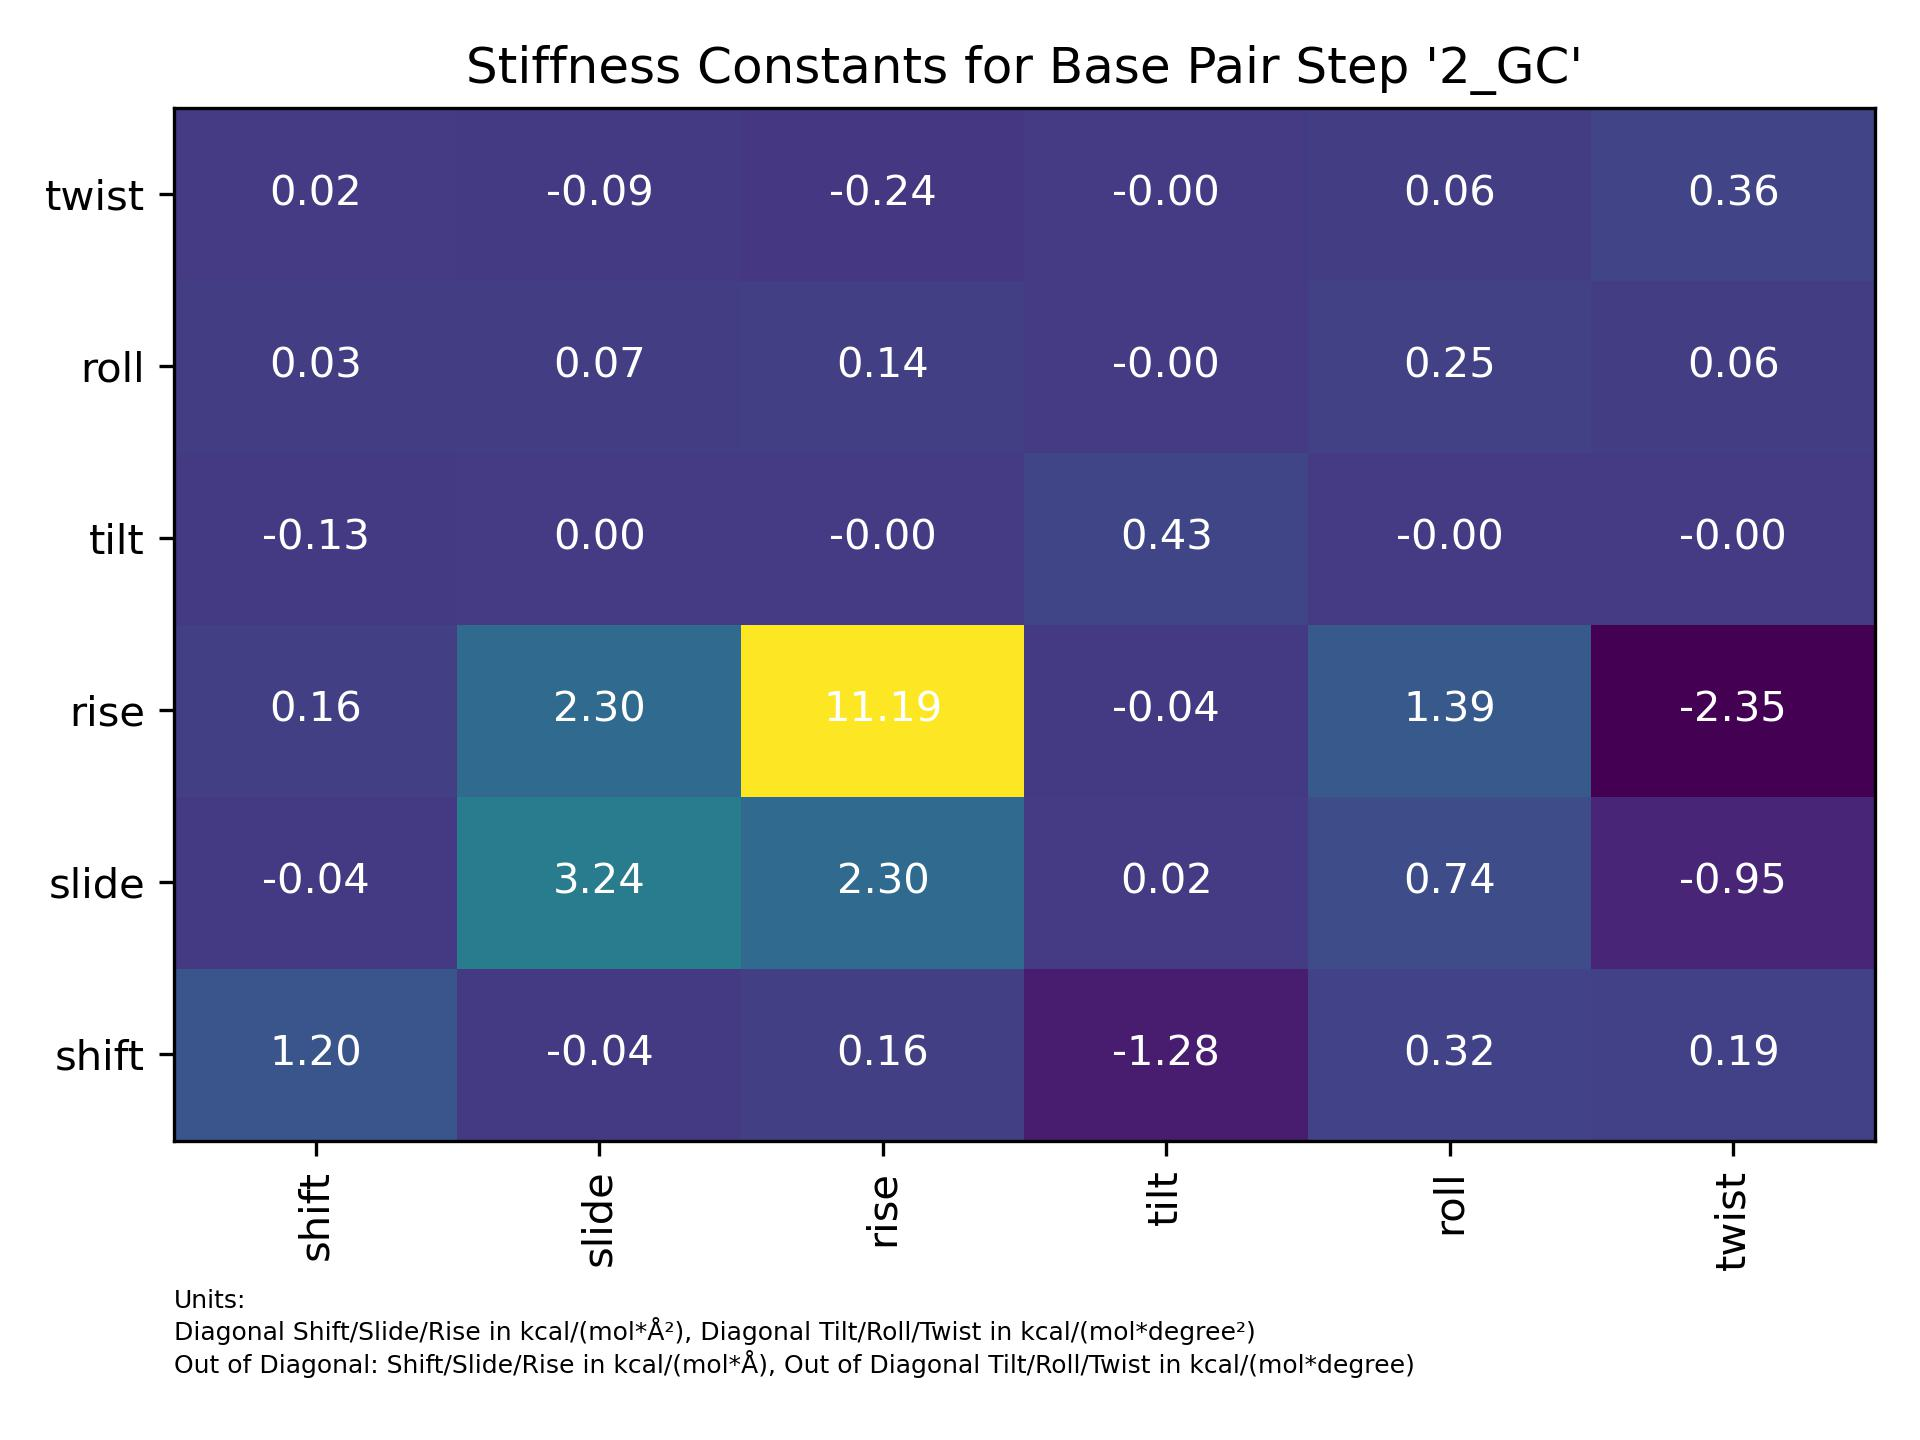

Source data for this figure (header and first rows):
2_GC, shift, slide, rise, tilt, roll, twist
shift, 1.201, -0.03881, 0.157, -1.281, 0.3155, 0.1933
slide, -0.03881, 3.242, 2.298, 0.02481, 0.7361, -0.9474
rise, 0.157, 2.298, 11.19, -0.04425, 1.392, -2.352
tilt, -0.1281, 0.002481, -0.004425, 0.4311, -0.0006581, -0.0001754
roll, 0.03155, 0.07361, 0.1392, -0.0006581, 0.2537, 0.05736
twist, 0.01933, -0.09474, -0.2352, -0.0001754, 0.05736, 0.3568
